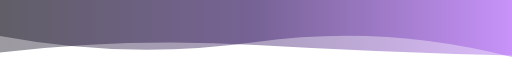
t = 0.00 s
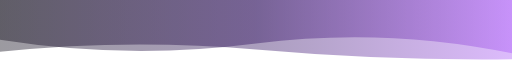
t = 1.67 s
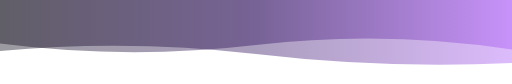
t = 3.33 s
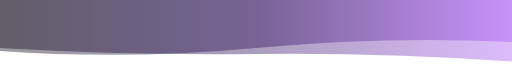
t = 6.66 s
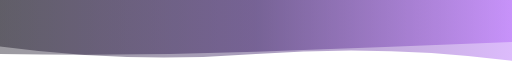
t = 8.33 s
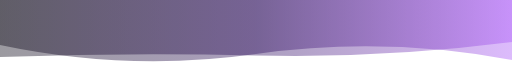
t = 10.00 s

The animated SVG that drew these frames (rendered in a browser with its animation timeline set to each time). Animation: 2 SMIL elements (animate=2), 1 CSS @keyframes rule; frames cover the first 10.00 s, repeats indefinitely.


      <svg
        width="854"
        height="140"
        xmlns="http://www.w3.org/2000/svg"
        xmlns:xlink="http://www.w3.org/1999/xlink"
        style="z-index:1;position:relative"
        viewBox="0 0 854 140"
      >
        <style>
      .text {   font-size: 70px;   font-weight: 700;   font-family: -apple-system,BlinkMacSystemFont,Segoe UI,Helvetica,Arial,sans-serif,Apple Color Emoji,Segoe UI Emoji;  } .desc {   font-size: 20px;   font-weight: 500;   font-family: -apple-system,BlinkMacSystemFont,Segoe UI,Helvetica,Arial,sans-serif,Apple Color Emoji,Segoe UI Emoji;  } 
      .text, .desc {   animation: fadeIn 1.2s ease-in-out forwards;  } @keyframes fadeIn {   from {     opacity: 0;   }   to {     opacity: 1;   }  } 
    </style>
        <defs>
              <linearGradient id="linear" x1="0%" y1="0%" x2="100%" y2="0%">
                <stop offset="0%" stop-color="#070312"/><stop offset="50%" stop-color="#2A0B5A"/><stop offset="100%" stop-color="#A855F7"/>
              </linearGradient>
            </defs>
        
      <g transform="translate(427, 70) scale(1, 1) translate(-427, -70)">
        <path d="" fill="url(#linear)" opacity="0.4" >
          <animate
              attributeName="d"
              dur="20s"
              repeatCount="indefinite"
              keyTimes="0;0.333;0.667;1"
              calcmod="spline"
              keySplines="0.2 0 0.2 1;0.2 0 0.2 1;0.2 0 0.2 1"
              begin="0s"
              values="M0 0L 0 60Q 213.5 100 427 70T 854 95L 854 0 Z;M0 0L 0 85Q 213.5 100 427 80T 854 70L 854 0 Z;M0 0L 0 105Q 213.5 75 427 105T 854 70L 854 0 Z;M0 0L 0 60Q 213.5 100 427 70T 854 95L 854 0 Z">
          </animate>
        </path>
        <path d="" fill="url(#linear)" opacity="0.4" >
          <animate
            attributeName="d"
            dur="20s"
            repeatCount="indefinite"
            keyTimes="0;0.333;0.667;1"
            calcmod="spline"
            keySplines="0.2 0 0.2 1;0.2 0 0.2 1;0.2 0 0.2 1"
            begin="-10s"
            values="M0 0L 0 75Q 213.5 120 427 90T 854 100L 854 0 Z;M0 0L 0 90Q 213.5 60 427 60T 854 80L 854 0 Z;M0 0L 0 85Q 213.5 65 427 90T 854 105L 854 0 Z;M0 0L 0 75Q 213.5 120 427 90T 854 100L 854 0 Z">
          </animate>
        </path>
      </g>
         
        
      </svg>
    
